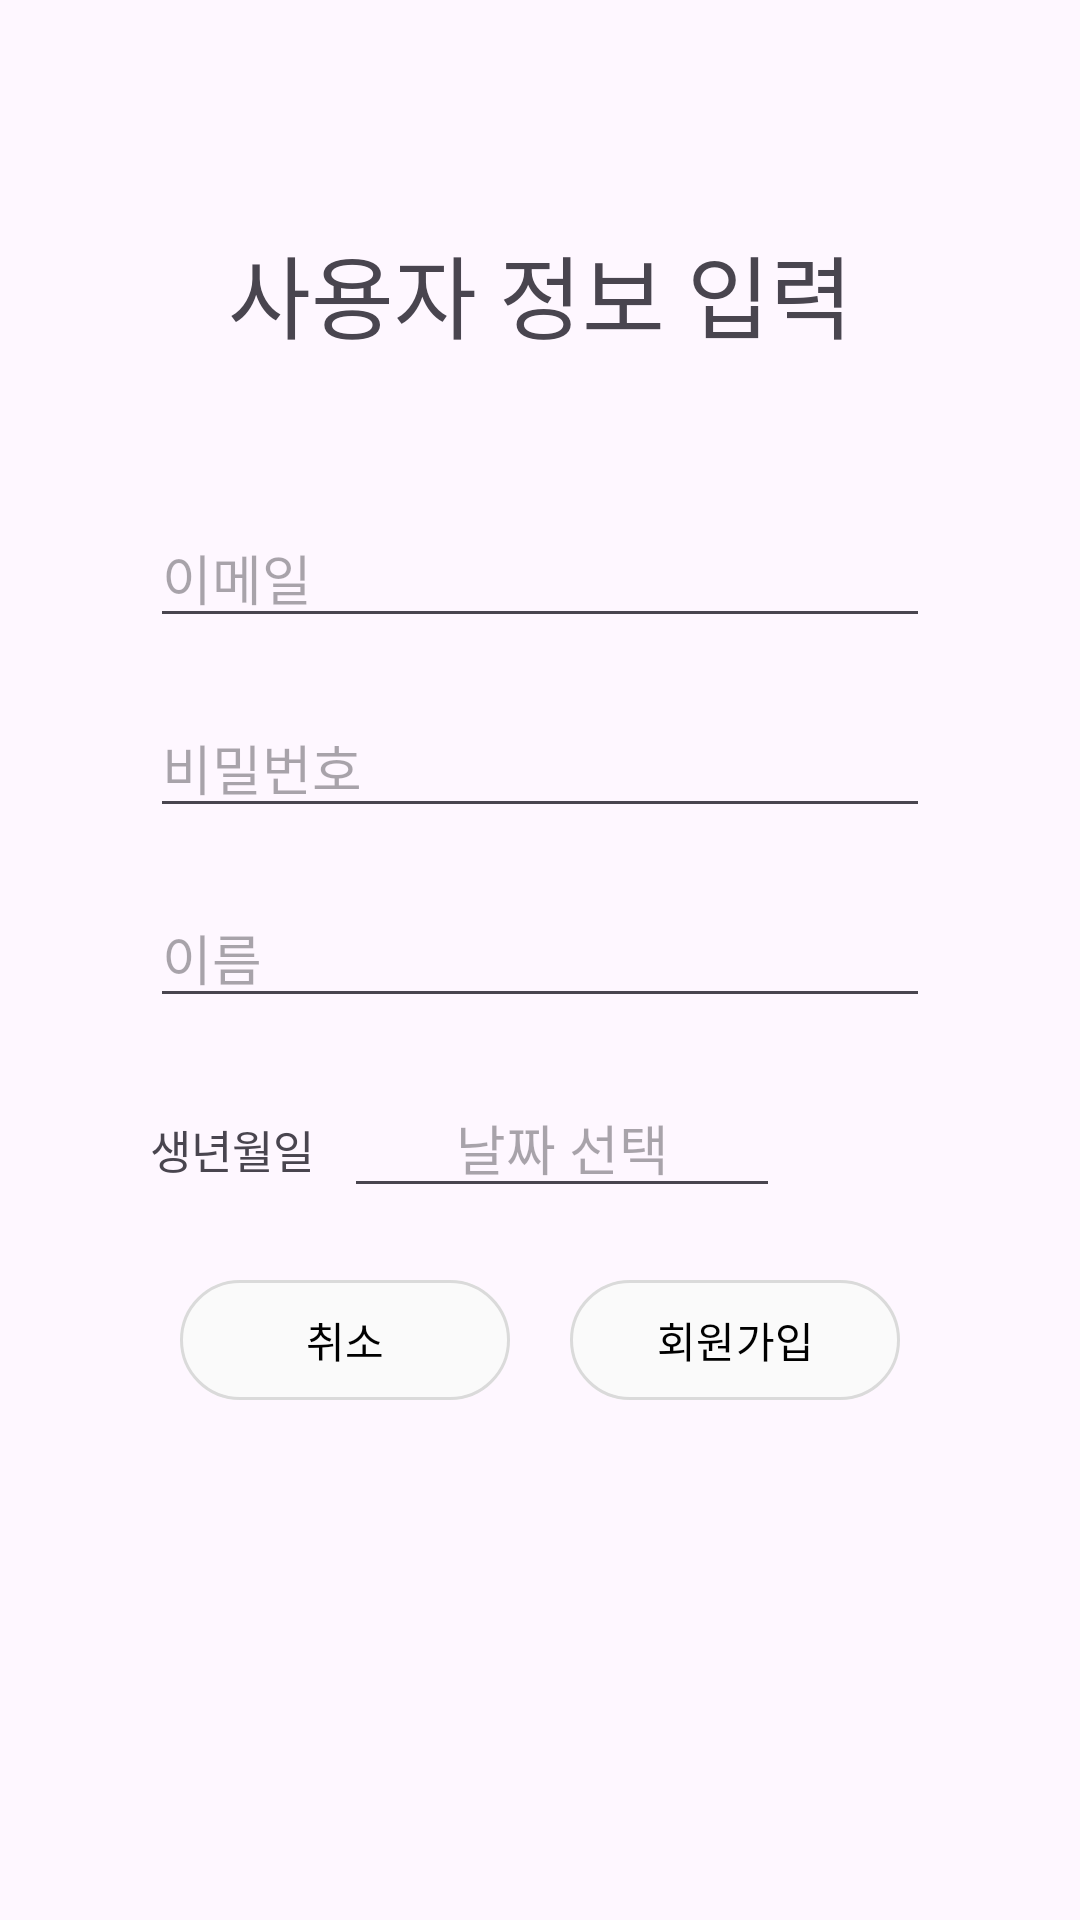

The Android layout XML behind this screen, and the referenced resources:
<!-- AndroidManifest.xml: application theme Theme.SW_Project -->
<!-- res/layout/activity_signup.xml -->
<?xml version="1.0" encoding="utf-8"?>
<RelativeLayout
    xmlns:android="http://schemas.android.com/apk/res/android"
    xmlns:app="http://schemas.android.com/apk/res-auto"
    xmlns:tools="http://schemas.android.com/tools"
    android:id="@+id/main"
    android:layout_width="match_parent"
    android:layout_height="match_parent"
    tools:context=".SignupActivity">

    <TextView
        android:layout_width="match_parent"
        android:layout_height="wrap_content"
        android:layout_above="@+id/signup_box"
        android:text="@string/signup_activity_name"
        android:textSize="30sp"
        android:textAlignment="center"
        android:layout_marginBottom="50dp">
    </TextView>
    <LinearLayout
        android:id="@+id/signup_box"
        android:layout_width="match_parent"
        android:layout_height="wrap_content"
        android:layout_centerVertical="true"
        android:orientation="vertical">
        <com.google.android.material.textfield.TextInputEditText
            android:id="@+id/signup_email_text"
            android:hint="@string/email"
            android:inputType="textEmailAddress"
            android:layout_width="match_parent"
            android:layout_height="wrap_content"
            android:layout_marginRight="50dp"
            android:layout_marginLeft="50dp"
            android:layout_marginBottom="20dp"/>
        <com.google.android.material.textfield.TextInputEditText
            android:id="@+id/signup_pwd_text"
            android:hint="@string/password"
            android:inputType="textPassword"
            android:layout_width="match_parent"
            android:layout_height="wrap_content"
            android:layout_marginRight="50dp"
            android:layout_marginLeft="50dp"
            android:layout_marginBottom="20dp"/>
        <com.google.android.material.textfield.TextInputEditText
            android:id="@+id/new_account_name"
            android:hint="@string/name"
            android:layout_width="match_parent"
            android:layout_height="wrap_content"
            android:layout_marginRight="50dp"
            android:layout_marginLeft="50dp"
            android:layout_marginBottom="20dp"/>
        <LinearLayout
            android:layout_width="match_parent"
            android:layout_height="wrap_content"
            android:layout_marginLeft="50dp"
            android:layout_marginRight="50dp"
            android:layout_marginBottom="20dp"
            android:orientation="horizontal">
            <TextView
                android:text="@string/birth"
                android:textSize="15sp"
                android:layout_width="wrap_content"
                android:layout_height="wrap_content"
                android:layout_marginRight="5dp">
            </TextView>
            <com.google.android.material.textfield.TextInputEditText
                android:id="@+id/new_account_birth"
                android:hint="@string/pickdate"
                android:textAlignment="center"
                android:layout_weight="1"
                android:layout_width="wrap_content"
                android:layout_height="wrap_content"
                android:layout_marginRight="5dp"
                android:layout_marginLeft="5dp"
                android:focusable="false"
                android:cursorVisible="false"
                android:clickable="false">
            </com.google.android.material.textfield.TextInputEditText>
            <androidx.appcompat.widget.AppCompatButton
                android:id="@+id/date_picker_btn"
                android:layout_width="40dp"
                android:layout_height="40dp"
                android:layout_marginLeft="5dp"
                android:background="@drawable/calender">
            </androidx.appcompat.widget.AppCompatButton>
        </LinearLayout>
        <LinearLayout
            android:layout_width="match_parent"
            android:layout_height="wrap_content"
            android:orientation="horizontal"
            android:gravity="center_horizontal">
            <com.google.android.material.button.MaterialButton
                android:id="@+id/cancel_signup_button"
                android:text="@string/cancel"
                android:layout_width="110dp"
                android:layout_height="wrap_content"
                android:backgroundTint="@color/lightgrey"
                app:strokeColor="@color/grey"
                app:strokeWidth="1dp"
                app:rippleColor="@color/grey"
                android:textColor="@color/black">
            </com.google.android.material.button.MaterialButton>
            <com.google.android.material.button.MaterialButton
                android:id="@+id/signup_button"
                android:text="@string/signup"
                android:layout_width="110dp"
                android:layout_height="wrap_content"
                android:layout_marginStart="20dp"
                android:backgroundTint="@color/lightgrey"
                app:strokeColor="@color/grey"
                app:strokeWidth="1dp"
                app:rippleColor="@color/grey"
                android:textColor="@color/black">
            </com.google.android.material.button.MaterialButton>
        </LinearLayout>
    </LinearLayout>

</RelativeLayout>
<!-- resources referenced by this layout -->
<resources>
  <color name="black">#FF000000</color>
  <color name="grey">#DADADA</color>
  <color name="lightgrey">#FAFAFA</color>
  <string name="birth">생년월일</string>
  <string name="cancel">취소</string>
  <string name="email">이메일</string>
  <string name="name">이름</string>
  <string name="password">비밀번호</string>
  <string name="pickdate">날짜 선택</string>
  <string name="signup">회원가입</string>
  <string name="signup_activity_name">사용자 정보 입력</string>
  <style name="Theme.SW_Project" parent="Base.Theme.SW_Project" />
  <style name="Base.Theme.SW_Project" parent="Theme.Material3.DayNight.NoActionBar">
          
          
      </style>
</resources>
